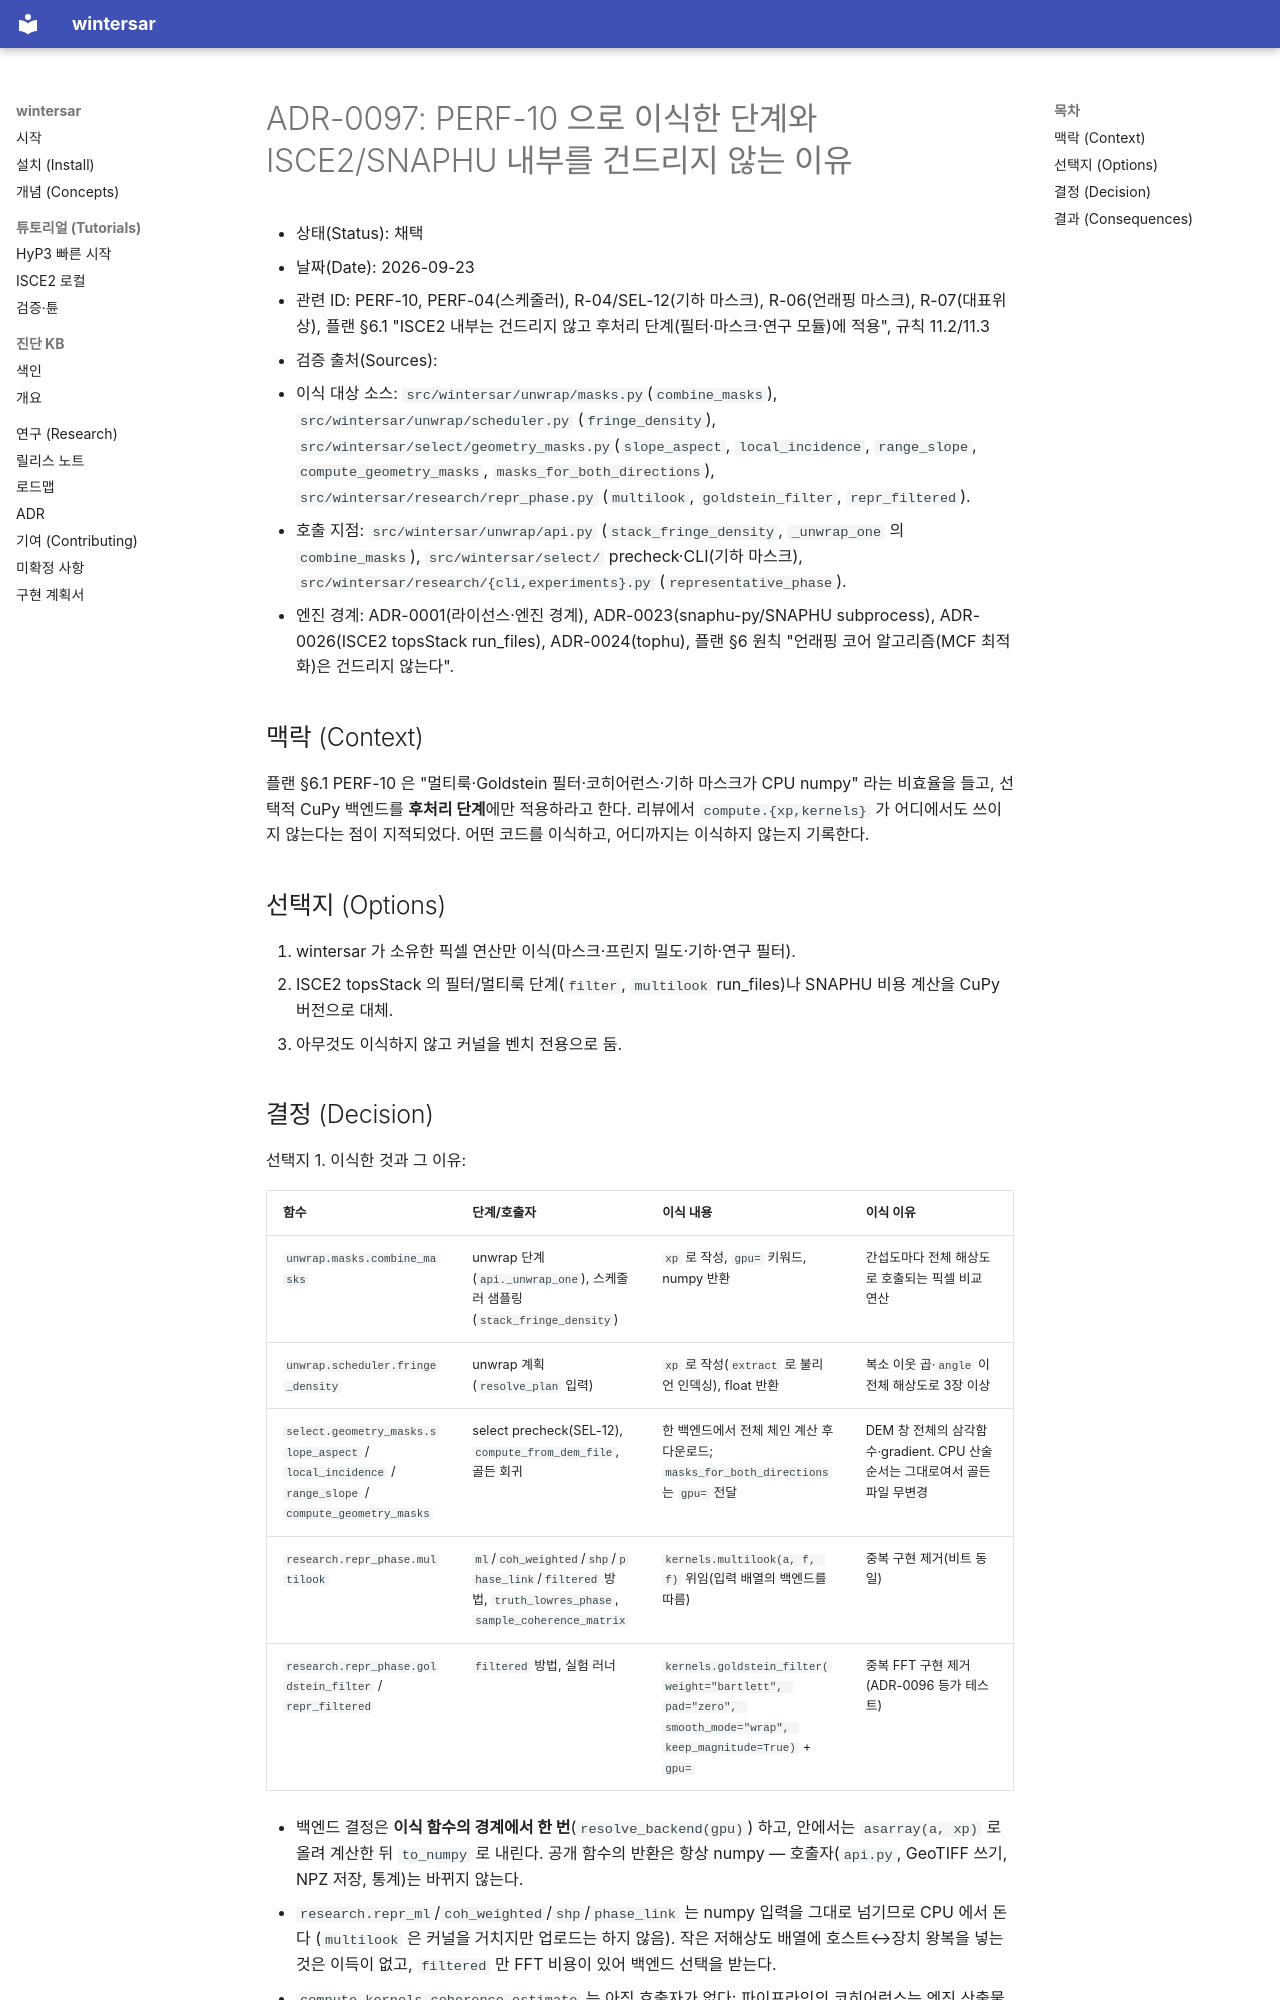

repository: taylor224/WinterSAR · page: adr/0097-ported-stages-and-engine-internals-untouched/index.html · generator: mkdocs

# ADR-0097: PERF-10 으로 이식한 단계와 ISCE2/SNAPHU 내부를 건드리지 않는 이유

- 상태(Status): 채택
- 날짜(Date): 2026-09-23
- 관련 ID: PERF-10, PERF-04(스케줄러), R-04/SEL-12(기하 마스크), R-06(언래핑 마스크), R-07(대표위상),
  플랜 §6.1 "ISCE2 내부는 건드리지 않고 후처리 단계(필터·마스크·연구 모듈)에 적용", 규칙 11.2/11.3
- 검증 출처(Sources):
  - 이식 대상 소스: `src/wintersar/unwrap/masks.py`(`combine_masks`), `src/wintersar/unwrap/scheduler.py`
    (`fringe_density`), `src/wintersar/select/geometry_masks.py`(`slope_aspect`, `local_incidence`,
    `range_slope`, `compute_geometry_masks`, `masks_for_both_directions`), `src/wintersar/research/repr_phase.py`
    (`multilook`, `goldstein_filter`, `repr_filtered`).
  - 호출 지점: `src/wintersar/unwrap/api.py` (`stack_fringe_density`, `_unwrap_one` 의 `combine_masks`),
    `src/wintersar/select/` precheck·CLI(기하 마스크), `src/wintersar/research/{cli,experiments}.py`
    (`representative_phase`).
  - 엔진 경계: ADR-0001(라이선스·엔진 경계), ADR-0023(snaphu-py/SNAPHU subprocess), ADR-0026(ISCE2 topsStack
    run_files), ADR-0024(tophu), 플랜 §6 원칙 "언래핑 코어 알고리즘(MCF 최적화)은 건드리지 않는다".

## 맥락 (Context)

플랜 §6.1 PERF-10 은 "멀티룩·Goldstein 필터·코히어런스·기하 마스크가 CPU numpy" 라는 비효율을 들고,
선택적 CuPy 백엔드를 **후처리 단계**에만 적용하라고 한다. 리뷰에서 `compute.{xp,kernels}` 가 어디에서도
쓰이지 않는다는 점이 지적되었다. 어떤 코드를 이식하고, 어디까지는 이식하지 않는지 기록한다.

## 선택지 (Options)

1. wintersar 가 소유한 픽셀 연산만 이식(마스크·프린지 밀도·기하·연구 필터).
2. ISCE2 topsStack 의 필터/멀티룩 단계(`filter`, `multilook` run_files)나 SNAPHU 비용 계산을 CuPy 버전으로
   대체.
3. 아무것도 이식하지 않고 커널을 벤치 전용으로 둠.
